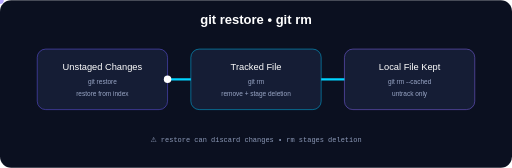
t = 0.00 s
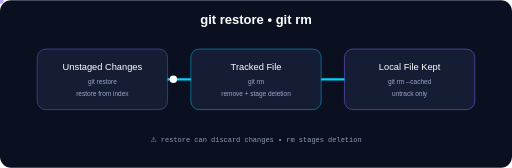
t = 0.30 s
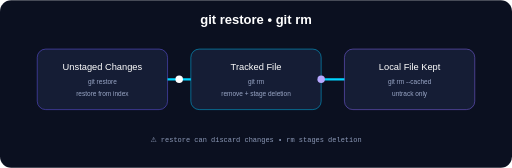
t = 0.60 s
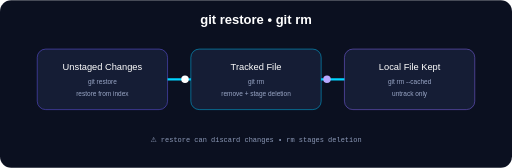
t = 0.90 s
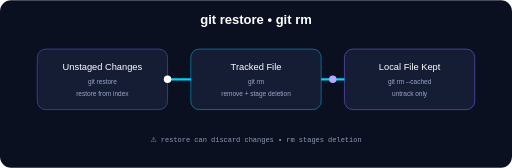
t = 1.20 s
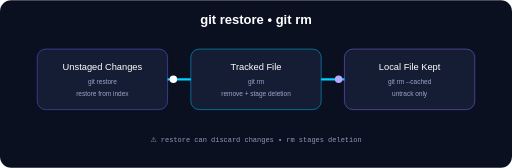
t = 1.50 s

The animated SVG that drew these frames (rendered in a browser with its animation timeline set to each time). Animation: 2 SMIL elements (animateMotion=2); one cycle of 1.80 s, repeats indefinitely.

<svg xmlns="http://www.w3.org/2000/svg" viewBox="0 0 1100 360"><rect width="1100" height="360" rx="24" fill="#0b1020"/><text x="550" y="52" text-anchor="middle" fill="white" font-family="Arial" font-size="28" font-weight="700">git restore • git rm</text><g font-family="Arial" text-anchor="middle"><rect x="80" y="105" width="280" height="130" rx="18" fill="#151d35" stroke="#6d5dfc"/><text x="220" y="150" fill="white" font-size="20">Unstaged Changes</text><text x="220" y="180" fill="#9aa7c7" font-size="14">git restore</text><text x="220" y="205" fill="#9aa7c7" font-size="14">restore from index</text><rect x="410" y="105" width="280" height="130" rx="18" fill="#151d35" stroke="#00c8ff"/><text x="550" y="150" fill="white" font-size="20">Tracked File</text><text x="550" y="180" fill="#9aa7c7" font-size="14">git rm</text><text x="550" y="205" fill="#9aa7c7" font-size="14">remove + stage deletion</text><rect x="740" y="105" width="280" height="130" rx="18" fill="#151d35" stroke="#8a6cff"/><text x="880" y="150" fill="white" font-size="20">Local File Kept</text><text x="880" y="180" fill="#9aa7c7" font-size="14">git rm --cached</text><text x="880" y="205" fill="#9aa7c7" font-size="14">untrack only</text></g><path d="M360 170H410M690 170H740" stroke="#00d4ff" stroke-width="5"/><circle r="8" fill="white"><animateMotion path="M360 170H410" dur="1.2s" repeatCount="indefinite"/></circle><circle r="8" fill="#b8a8ff"><animateMotion path="M690 170H740" dur="1.2s" begin=".6s" repeatCount="indefinite"/></circle><text x="550" y="305" text-anchor="middle" fill="#8d9ab8" font-family="monospace" font-size="15">⚠ restore can discard changes • rm stages deletion</text></svg>
